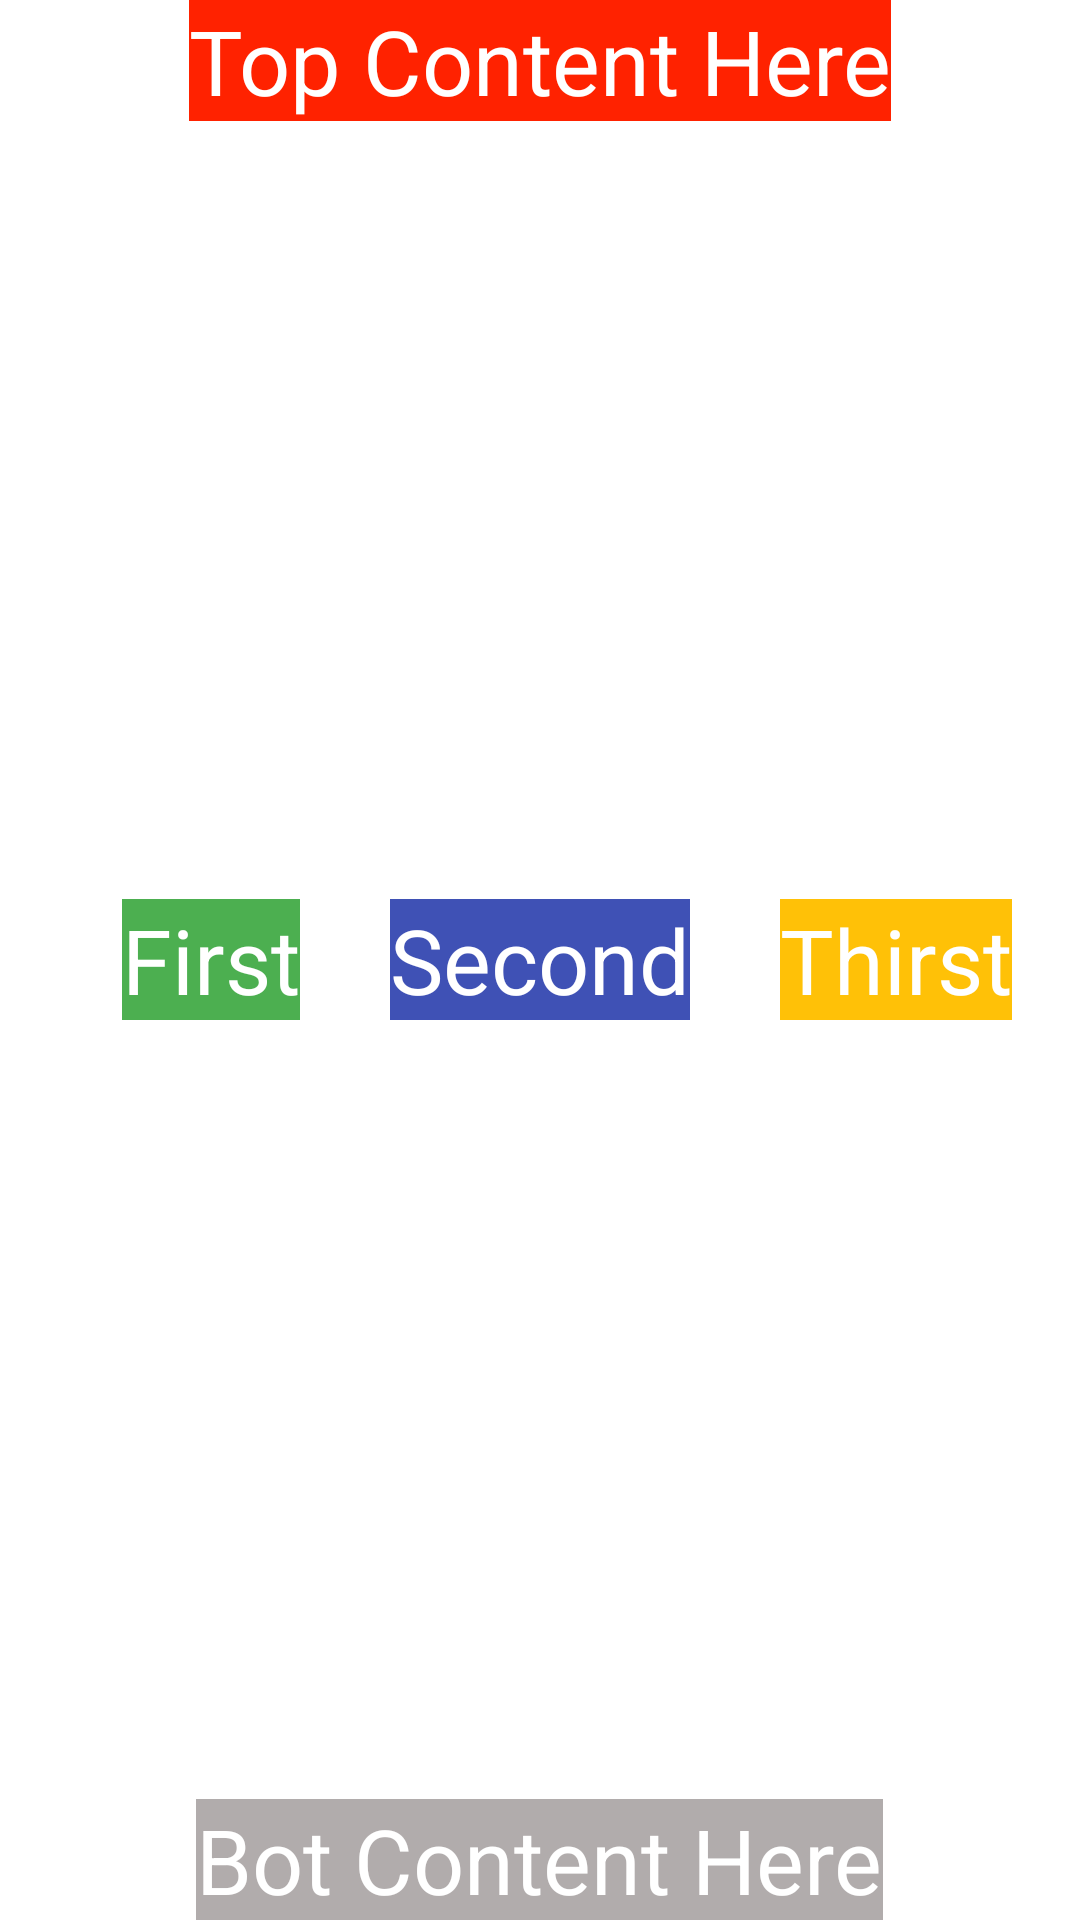

Produce the Android XML layout that renders to this screen, including the resource entries it uses.
<!-- AndroidManifest.xml: application theme Theme.RelativeLayout28022022 -->
<!-- res/layout/activity_main5.xml -->
<?xml version="1.0" encoding="utf-8"?>
<RelativeLayout
    xmlns:android="http://schemas.android.com/apk/res/android"
    android:layout_width="match_parent"
    android:layout_height="match_parent">

    <TextView
        android:layout_width="wrap_content"
        android:layout_height="wrap_content"
        android:text="Top Content Here"
        android:background="#f20"
        android:textSize="30sp"
        android:layout_centerHorizontal="true"
        android:textColor="@color/white"/>

    <TextView
        android:id="@+id/textViewSecond"
        android:layout_width="wrap_content"
        android:layout_height="wrap_content"
        android:text="Second"
        android:background="#3F51B5"
        android:textColor="@color/white"
        android:textSize="30sp"
        android:layout_centerInParent="true"/>

    <TextView
        android:layout_width="wrap_content"
        android:layout_height="wrap_content"
        android:text="First"
        android:textColor="@color/white"
        android:background="#4CAF50"
        android:textSize="30sp"
        android:layout_centerVertical="true"
        android:layout_toStartOf="@id/textViewSecond"
        android:layout_marginRight="30sp"/>

    <TextView
        android:layout_width="wrap_content"
        android:layout_height="wrap_content"
        android:text="Thirst"
        android:textColor="@color/white"
        android:background="#FFC107"
        android:textSize="30sp"
        android:layout_centerVertical="true"
        android:layout_toRightOf="@id/textViewSecond"
        android:layout_marginLeft="30sp"/>

    <TextView
        android:layout_width="wrap_content"
        android:layout_height="wrap_content"
        android:text="Bot Content Here"
        android:background="#B1ACAC"
        android:textSize="30sp"
        android:layout_alignParentBottom="true"
        android:layout_centerHorizontal="true"
        android:textColor="@color/white"/>
</RelativeLayout>
<!-- resources referenced by this layout -->
<resources>
  <style name="Theme.RelativeLayout28022022" parent="Theme.MaterialComponents.DayNight.DarkActionBar">
          
          <item name="colorPrimary">@color/purple_500</item>
          <item name="colorPrimaryVariant">@color/purple_700</item>
          <item name="colorOnPrimary">@color/white</item>
          
          <item name="colorSecondary">@color/teal_200</item>
          <item name="colorSecondaryVariant">@color/teal_700</item>
          <item name="colorOnSecondary">@color/black</item>
          
          <item name="android:statusBarColor" tools:targetApi="l">?attr/colorPrimaryVariant</item>
          
      </style>
  <!-- not gathered from this repository: default colours our renderer supplied (Android Studio template values) -->
  <color name="purple_500">#FF6200EE</color>
  <color name="purple_700">#FF3700B3</color>
  <color name="teal_200">#FF03DAC5</color>
  <color name="teal_700">#FF018786</color>
  <color name="black">#FF000000</color>
  <color name="white">#FFFFFFFF</color>
</resources>
